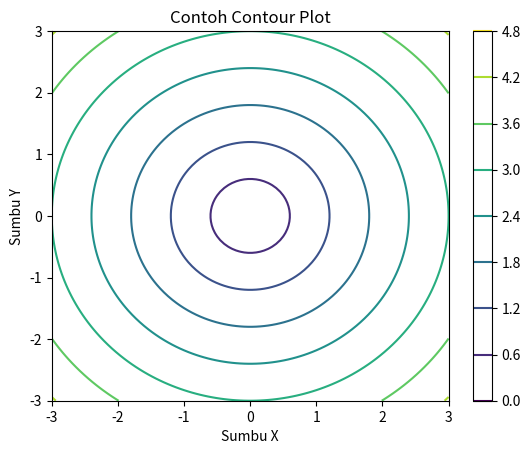

This figure's Python source:
import matplotlib.pyplot as plt
import numpy as np

# Sample Data
n = np.linspace(-3, 3, 100)
x, y = np.meshgrid(n, n)
z = np.sqrt(x**2 + y**2)

# Contoh contour plot
plt.contour(x, y, z)
plt.colorbar()
plt.title("Contoh Contour Plot")
plt.xlabel("Sumbu X")
plt.ylabel("Sumbu Y")
#plt.zlabel("Sumbu Z")

plt.show()
